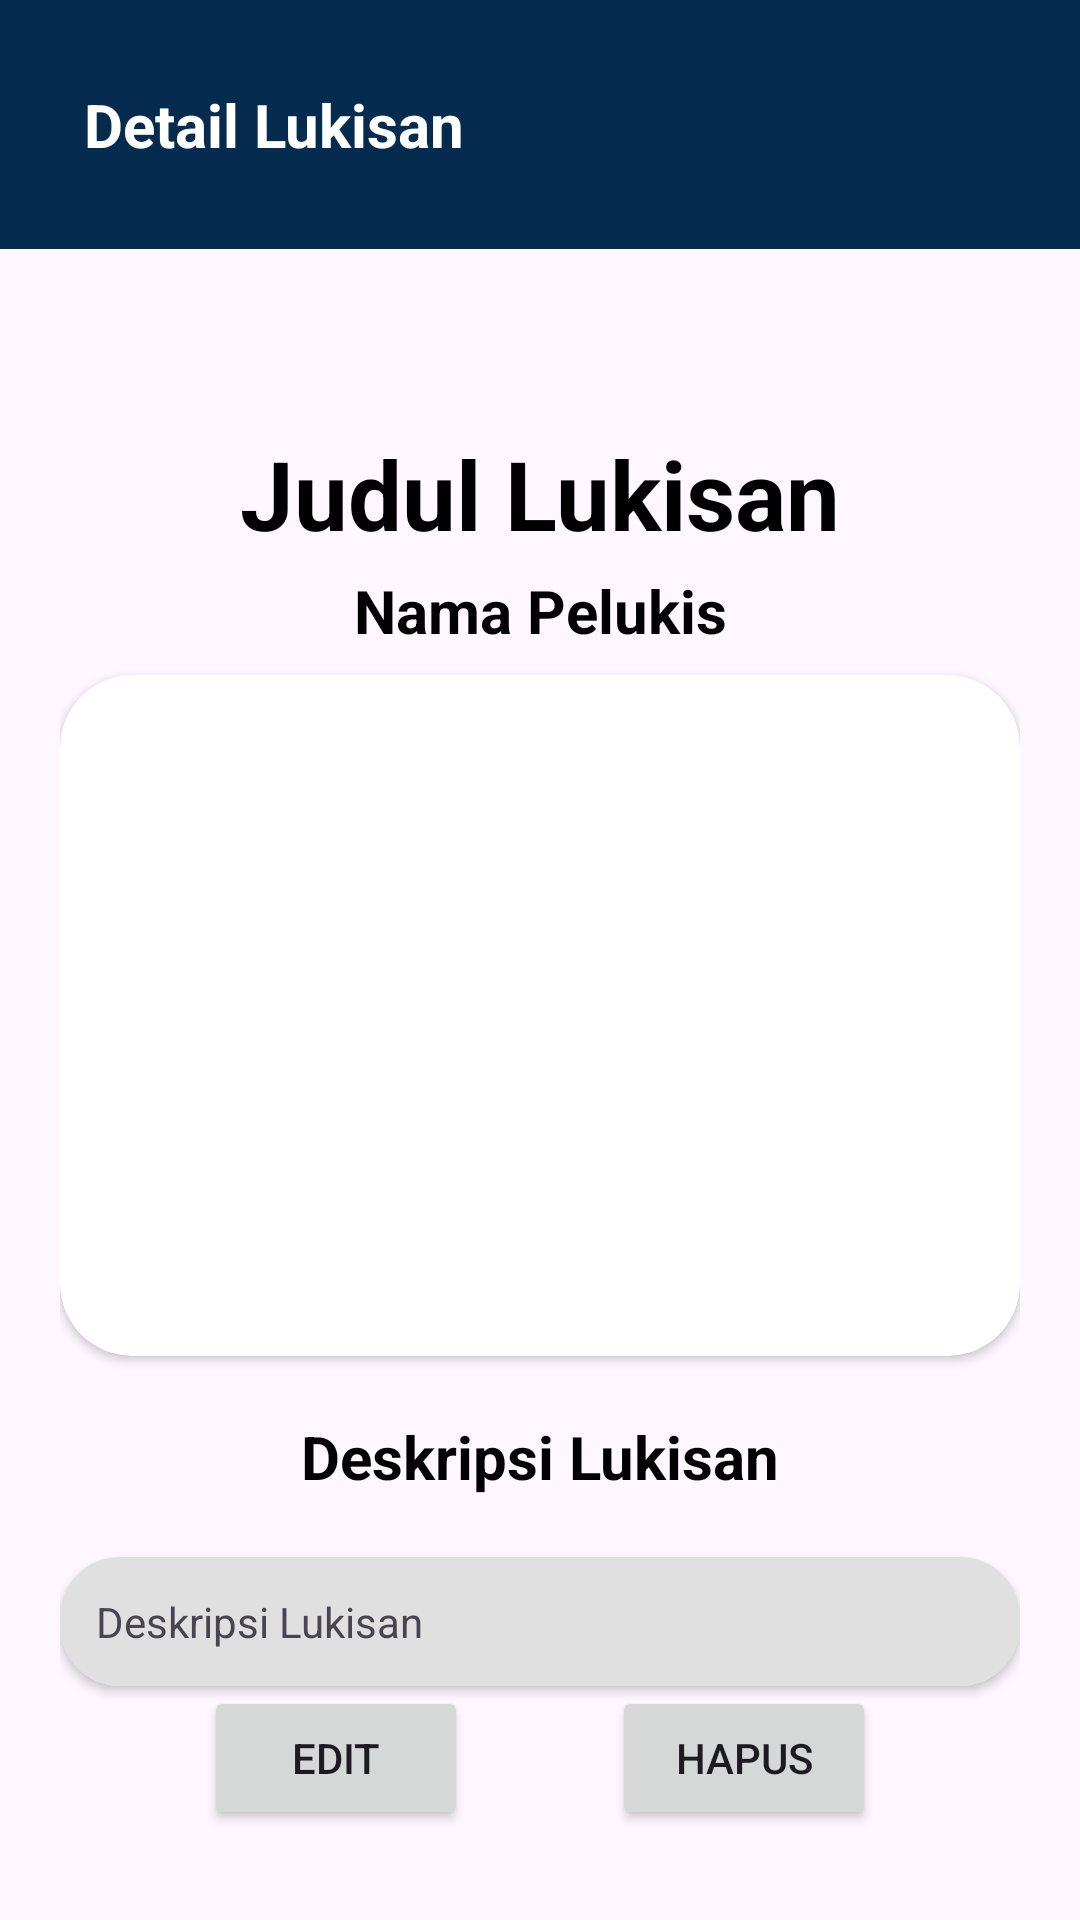

Layout XML and referenced resources for this Android screen:
<!-- AndroidManifest.xml: application theme Theme.ProjectMejatim -->
<!-- res/layout/activity_admin_detail.xml -->
<?xml version="1.0" encoding="utf-8"?>
<androidx.constraintlayout.widget.ConstraintLayout xmlns:android="http://schemas.android.com/apk/res/android"
    xmlns:app="http://schemas.android.com/apk/res-auto"
    xmlns:tools="http://schemas.android.com/tools"
    android:id="@+id/main"
    android:layout_width="match_parent"
    android:layout_height="match_parent"
    tools:context=".AdminDetail">

    <androidx.constraintlayout.widget.ConstraintLayout
        android:layout_width="match_parent"
        android:layout_height="wrap_content"
        android:padding="20dp"
        app:layout_constraintStart_toStartOf="parent"
        app:layout_constraintTop_toBottomOf="@+id/constraintLayout3">

        <Button
            android:id="@+id/btHapus"
            android:layout_width="wrap_content"
            android:layout_height="wrap_content"
            android:text="Hapus"
            app:layout_constraintEnd_toEndOf="parent"
            app:layout_constraintHorizontal_bias="0.5"
            app:layout_constraintStart_toEndOf="@+id/btEdit"
            app:layout_constraintTop_toBottomOf="@+id/cardView5" />

        <Button
            android:id="@+id/btEdit"
            android:layout_width="wrap_content"
            android:layout_height="wrap_content"
            android:text="Edit"
            app:layout_constraintEnd_toStartOf="@+id/btHapus"
            app:layout_constraintHorizontal_bias="0.5"
            app:layout_constraintStart_toStartOf="parent"
            app:layout_constraintTop_toBottomOf="@+id/cardView5" />

        <androidx.cardview.widget.CardView
            android:id="@+id/cardView5"
            android:layout_width="match_parent"
            android:layout_height="wrap_content"
            android:layout_marginTop="20dp"
            app:cardCornerRadius="20dp"
            app:layout_constraintEnd_toEndOf="parent"
            app:layout_constraintStart_toStartOf="parent"
            app:layout_constraintTop_toBottomOf="@+id/textView21">

            <androidx.constraintlayout.widget.ConstraintLayout
                android:layout_width="match_parent"
                android:layout_height="match_parent"
                android:background="#E0E0E0"
                android:padding="12sp">

                <TextView
                    android:id="@+id/tvDeskripsiAdmin"
                    android:layout_width="wrap_content"
                    android:layout_height="wrap_content"
                    android:text="Deskripsi Lukisan"
                    app:layout_constraintStart_toStartOf="parent"
                    tools:layout_editor_absoluteY="12dp" />
            </androidx.constraintlayout.widget.ConstraintLayout>
        </androidx.cardview.widget.CardView>

        <TextView
            android:id="@+id/textView21"
            android:layout_width="wrap_content"
            android:layout_height="wrap_content"
            android:layout_marginTop="20dp"
            android:text="Deskripsi Lukisan"
            android:textColor="#000000"
            android:textSize="20sp"
            android:textStyle="bold"
            app:layout_constraintEnd_toEndOf="parent"
            app:layout_constraintStart_toStartOf="parent"
            app:layout_constraintTop_toBottomOf="@+id/cardView4" />

        <androidx.cardview.widget.CardView
            android:id="@+id/cardView4"
            android:layout_width="match_parent"
            android:layout_height="wrap_content"
            android:layout_marginTop="8dp"
            app:cardCornerRadius="24dp"
            app:layout_constraintEnd_toEndOf="parent"
            app:layout_constraintStart_toStartOf="parent"
            app:layout_constraintTop_toBottomOf="@+id/tvPelukisAdmin">

            <androidx.constraintlayout.widget.ConstraintLayout
                android:layout_width="match_parent"
                android:layout_height="227dp">

                <ImageView
                    android:id="@+id/iLukisanAdmin"
                    android:layout_width="374dp"
                    android:layout_height="255dp"
                    app:layout_constraintEnd_toEndOf="parent"
                    app:layout_constraintStart_toStartOf="parent"
                    app:layout_constraintTop_toTopOf="parent"
                    tools:srcCompat="@tools:sample/backgrounds/scenic" />
            </androidx.constraintlayout.widget.ConstraintLayout>
        </androidx.cardview.widget.CardView>

        <TextView
            android:id="@+id/tvPelukisAdmin"
            android:layout_width="wrap_content"
            android:layout_height="wrap_content"
            android:layout_marginTop="4dp"
            android:text="Nama Pelukis"
            android:textColor="#000000"
            android:textSize="20sp"
            android:textStyle="bold"
            app:layout_constraintEnd_toEndOf="parent"
            app:layout_constraintStart_toStartOf="parent"
            app:layout_constraintTop_toBottomOf="@+id/tvJudulAdmin" />

        <TextView
            android:id="@+id/tvJudulAdmin"
            android:layout_width="wrap_content"
            android:layout_height="wrap_content"
            android:layout_marginTop="40dp"
            android:text="Judul Lukisan"
            android:textColor="#000000"
            android:textSize="32sp"
            android:textStyle="bold"
            app:layout_constraintEnd_toEndOf="parent"
            app:layout_constraintStart_toStartOf="parent"
            app:layout_constraintTop_toTopOf="parent" />
    </androidx.constraintlayout.widget.ConstraintLayout>

    <androidx.constraintlayout.widget.ConstraintLayout
        android:id="@+id/constraintLayout3"
        android:layout_width="match_parent"
        android:layout_height="wrap_content"
        android:background="#052B4F"
        android:padding="20dp"
        app:layout_constraintEnd_toEndOf="parent"
        app:layout_constraintStart_toStartOf="parent"
        app:layout_constraintTop_toTopOf="parent">

        <TextView
            android:id="@+id/textView17"
            android:layout_width="wrap_content"
            android:layout_height="wrap_content"
            android:layout_margin="8dp"
            android:text="Detail Lukisan"
            android:textColor="#FFFFFF"
            android:textSize="20sp"
            android:textStyle="bold"
            app:layout_constraintBottom_toBottomOf="parent"
            app:layout_constraintStart_toEndOf="@+id/imageView5"
            app:layout_constraintTop_toTopOf="parent" />

        <ImageView
            android:id="@+id/imageView5"
            android:layout_width="wrap_content"
            android:layout_height="wrap_content"
            app:layout_constraintBottom_toBottomOf="parent"
            app:layout_constraintStart_toStartOf="parent"
            app:layout_constraintTop_toTopOf="parent"
            app:srcCompat="@drawable/baseline_arrow_back_24" />
    </androidx.constraintlayout.widget.ConstraintLayout>
</androidx.constraintlayout.widget.ConstraintLayout>
<!-- resources referenced by this layout -->
<resources>
  <style name="Theme.ProjectMejatim" parent="Base.Theme.ProjectMejatim" />
  <style name="Base.Theme.ProjectMejatim" parent="Theme.Material3.DayNight.NoActionBar">
          
          
      </style>
</resources>
